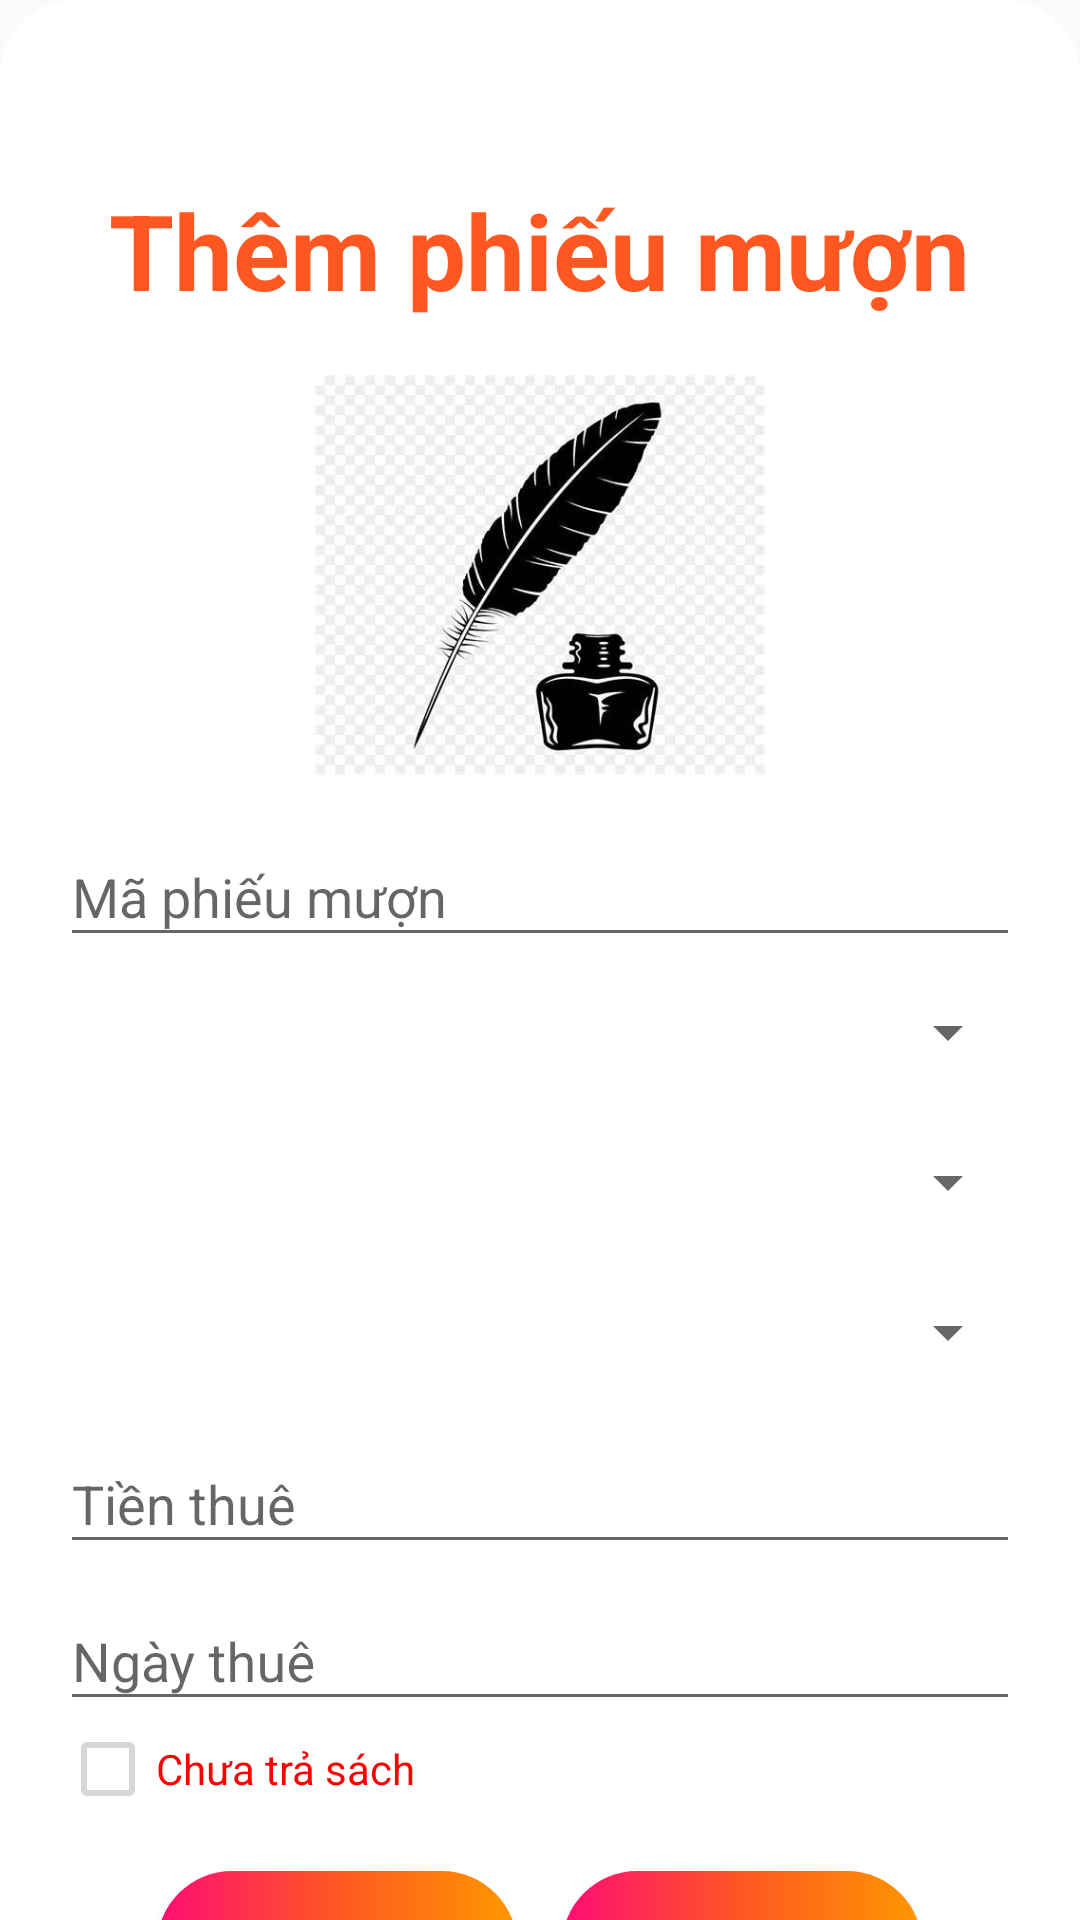

Produce the Android XML layout that renders to this screen, including the resource entries it uses.
<!-- AndroidManifest.xml: application theme Theme.DựÁnMẫu -->
<!-- res/layout/addphieumuon.xml -->
<?xml version="1.0" encoding="utf-8"?>
<androidx.coordinatorlayout.widget.CoordinatorLayout xmlns:android="http://schemas.android.com/apk/res/android"
    xmlns:app="http://schemas.android.com/apk/res-auto"
    android:layout_width="match_parent"
    android:layout_height="match_parent"
    android:background="@drawable/a"
    app:behavior_hideable="true"
    app:behavior_peekHeight="0dp"

    app:layout_behavior="@string/bottom_sheet_behavior">

    <FrameLayout
        android:layout_width="match_parent"
        android:layout_height="match_parent">

        <androidx.core.widget.NestedScrollView
            android:layout_width="match_parent"
            android:layout_height="match_parent">

            <LinearLayout
                android:layout_width="match_parent"
                android:layout_height="match_parent"
                android:background="@drawable/a"
                android:orientation="vertical"
                android:padding="20dp">
                <ImageView
                    android:id="@+id/dissmis"
                    android:layout_width="30dp"
                    android:layout_height="30dp"
                    android:src="@drawable/ic_baseline_clear_24" />
                <TextView
                    android:layout_width="wrap_content"
                    android:layout_height="wrap_content"
                    android:layout_gravity="center"
                    android:id="@+id/txt"
                    android:layout_margin="10dp"
                    android:text="Thêm phiếu mượn"
                    android:textColor="#FF5722"
                    android:textSize="35dp"
                    android:textStyle="bold" />

                <ImageView
                    android:layout_width="150dp"
                    android:layout_height="150dp"
                    android:layout_gravity="center_horizontal"
                    android:src="@drawable/img_7" />

                <com.google.android.material.textfield.TextInputLayout
                    android:id="@+id/edtMaPhieuMuon"
                    android:layout_width="match_parent"
                    android:layout_height="wrap_content"
                    android:hint="Mã phiếu mượn"
                    app:endIconMode="clear_text">

                    <EditText
                        android:layout_width="match_parent"
                        android:layout_height="wrap_content" />
                </com.google.android.material.textfield.TextInputLayout>

                <Spinner
                    android:id="@+id/spnmaTT"
                    android:layout_width="match_parent"
                    android:layout_height="50dp"

                    />

                <Spinner
                    android:id="@+id/spnmaTV"
                    android:layout_width="match_parent"
                    android:layout_height="50dp" />

                <Spinner
                    android:id="@+id/spnmaSach"
                    android:layout_width="match_parent"
                    android:layout_height="50dp"

                    />

                <com.google.android.material.textfield.TextInputLayout
                    android:id="@+id/edtTienThue"
                    android:layout_width="match_parent"
                    android:layout_height="wrap_content"
                    android:hint="Tiền thuê"
                    app:endIconMode="clear_text">

                    <EditText
                        android:layout_width="match_parent"
                        android:layout_height="wrap_content" />

                </com.google.android.material.textfield.TextInputLayout>

                <com.google.android.material.textfield.TextInputLayout
                    android:id="@+id/edtNgayMuon"
                    android:layout_width="match_parent"
                    android:layout_height="wrap_content"
                    android:hint="Ngày thuê"
                    app:endIconMode="clear_text">

                    <EditText
                        android:layout_width="match_parent"
                        android:layout_height="wrap_content"
                        android:inputType="date" />

                </com.google.android.material.textfield.TextInputLayout>

                <CheckBox
                    android:enabled="false"
                    android:id="@+id/txtTraSach"
                    android:layout_width="wrap_content"
                    android:layout_height="wrap_content"
                    android:textColor="#FF0000"
                    android:text="Chưa trả sách" />

                <LinearLayout
                    android:layout_width="wrap_content"
                    android:layout_height="wrap_content"
                    android:layout_gravity="center"
                    android:layout_marginTop="18dp"
                    android:orientation="horizontal">

                    <Button
                        android:id="@+id/btnSave"
                        android:layout_width="wrap_content"
                        android:layout_height="wrap_content"
                        android:layout_marginRight="15dp"
                        android:background="@drawable/mau"
                        android:padding="8dp"
                        android:text="Lưu"
                        android:textAllCaps="false"
                        android:textSize="18dp" />

                    <Button
                        android:id="@+id/btnHuy"
                        android:layout_width="match_parent"
                        android:layout_height="wrap_content"
                        android:background="@drawable/mau"
                        android:text="Hủy"
                        android:textAllCaps="false"
                        android:textSize="18dp" />
                </LinearLayout>

                <com.airbnb.lottie.LottieAnimationView
                    android:id="@+id/lottie"
                    android:layout_width="150dp"
                    android:layout_height="150dp"
                    android:layout_gravity="center_horizontal"
                    android:scaleType="centerCrop"
                    app:lottie_autoPlay="false"
                    app:lottie_loop="false"
                    app:lottie_rawRes="@raw/successful1" />
            </LinearLayout>
        </androidx.core.widget.NestedScrollView>


    </FrameLayout>


</androidx.coordinatorlayout.widget.CoordinatorLayout>
<!-- resources referenced by this layout -->
<resources>
  <!-- drawable a (drawable) -->
  <?xml version="1.0" encoding="utf-8"?>
  <shape  android:shape="rectangle" xmlns:android="http://schemas.android.com/apk/res/android">
  
      <solid android:color="#FFFFFF" />
       <corners android:topLeftRadius="25dp"
          android:topRightRadius="25dp"
  
          />
  </shape>
  <!-- drawable img_7: png bitmap (drawable-v24, 140659 bytes) -->
  <!-- drawable mau (drawable) -->
  <?xml version="1.0" encoding="utf-8"?>
  <shape android:shape="rectangle"  xmlns:android="http://schemas.android.com/apk/res/android">
  <corners android:radius="35dp" />
      <size android:height="50dp"
          android:width="120dp"
          />
      <gradient android:startColor="#FF0C75"
          android:endColor="#FF9800"
          android:centerColor="#FF5722"
         />
  </shape>
  <style name="Theme.DựÁnMẫu" parent="Theme.AppCompat.Light.NoActionBar">
          
          <item name="colorPrimary">@color/white</item>
          <item name="colorPrimaryVariant">@color/purple_700</item>
          <item name="colorOnPrimary">@color/white</item>
          
          <item name="colorSecondary">@color/teal_200</item>
          <item name="colorSecondaryVariant">@color/teal_700</item>
          <item name="colorOnSecondary">@color/black</item>
          
          <item name="android:statusBarColor" tools:targetApi="l">@color/white</item>
          
       </style>
  <!-- not gathered from this repository: default colours our renderer supplied (Android Studio template values) -->
  <color name="purple_700">#FF3700B3</color>
  <color name="teal_200">#FF03DAC5</color>
  <color name="teal_700">#FF018786</color>
  <color name="black">#FF000000</color>
  <color name="white">#FFFFFFFF</color>
</resources>
